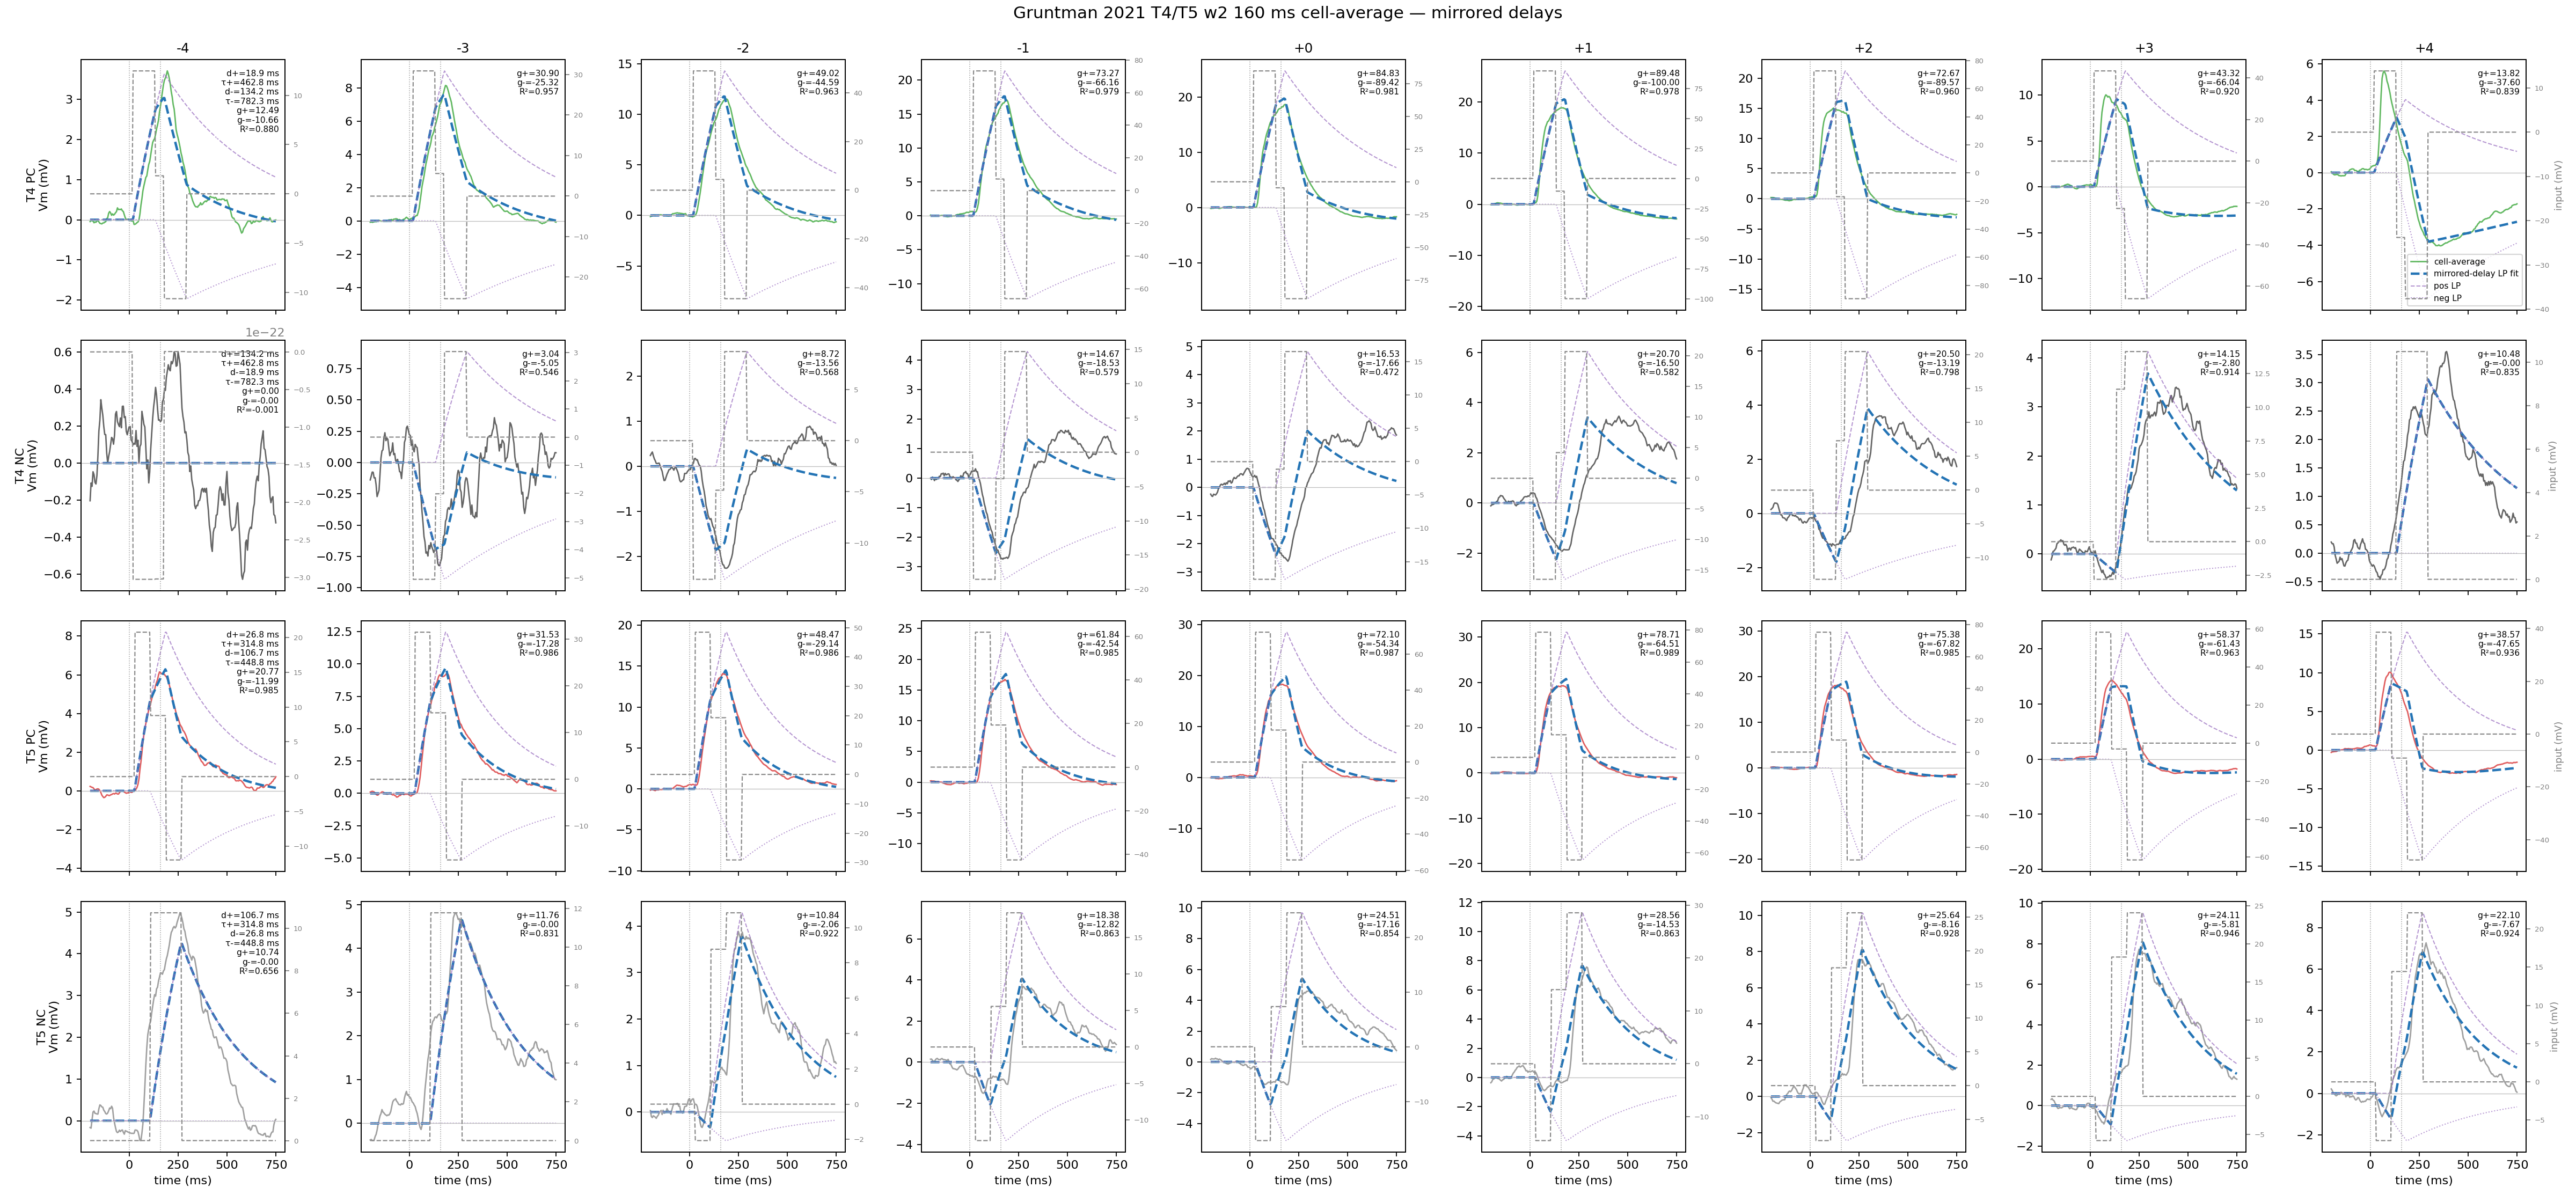

Source data for this figure (header and first rows):
trace_id, position, gain_pos_mv, gain_neg_mv, delay_pos_ms, delay_neg_ms, tau_pos_ms, tau_neg_ms, r_squared, global_r_squared, sse, global_sse, n_points
T4_PC_pos-4_w2, -4, 12.49, -10.66, 18.9, 134.2, 462.8, 782.3, 0.8796, 0.9535, 23.14, 2099, 191
T4_PC_pos-3_w2, -3, 30.9, -25.32, 18.9, 134.2, 462.8, 782.3, 0.9568, 0.9535, 46.01, 2099, 191
T4_PC_pos-2_w2, -2, 49.02, -44.59, 18.9, 134.2, 462.8, 782.3, 0.9631, 0.9535, 98.56, 2099, 191
T4_PC_pos-1_w2, -1, 73.27, -66.16, 18.9, 134.2, 462.8, 782.3, 0.9786, 0.9535, 121.6, 2099, 191
T4_PC_pos+0_w2, 0, 84.83, -89.42, 18.9, 134.2, 462.8, 782.3, 0.9812, 0.9535, 148.8, 2099, 191
T4_PC_pos+1_w2, 1, 89.48, -100, 18.9, 134.2, 462.8, 782.3, 0.9779, 0.9535, 199.8, 2099, 191
T4_PC_pos+2_w2, 2, 72.67, -89.57, 18.9, 134.2, 462.8, 782.3, 0.9599, 0.9535, 257.2, 2099, 191
T4_PC_pos+3_w2, 3, 43.32, -66.04, 18.9, 134.2, 462.8, 782.3, 0.92, 0.9535, 244, 2099, 191
T4_PC_pos+4_w2, 4, 13.82, -37.6, 18.9, 134.2, 462.8, 782.3, 0.8386, 0.9535, 183.4, 2099, 191
T4_NC_pos-4_w2, -4, 4.810224387485772e-25, -3.026711536213745e-22, 134.2, 18.9, 462.8, 782.3, -0.0009053, 0.9535, 15.02, 2099, 191
T4_NC_pos-3_w2, -3, 3.038, -5.051, 134.2, 18.9, 462.8, 782.3, 0.546, 0.9535, 7.338, 2099, 191
T4_NC_pos-2_w2, -2, 8.718, -13.56, 134.2, 18.9, 462.8, 782.3, 0.5682, 0.9535, 52.04, 2099, 191
T4_NC_pos-1_w2, -1, 14.67, -18.53, 134.2, 18.9, 462.8, 782.3, 0.5785, 0.9535, 114.9, 2099, 191
T4_NC_pos+0_w2, 0, 16.53, -17.66, 134.2, 18.9, 462.8, 782.3, 0.4723, 0.9535, 197.5, 2099, 191
T4_NC_pos+1_w2, 1, 20.7, -16.5, 134.2, 18.9, 462.8, 782.3, 0.5819, 0.9535, 222.2, 2099, 191
T4_NC_pos+2_w2, 2, 20.5, -13.19, 134.2, 18.9, 462.8, 782.3, 0.7976, 0.9535, 98.96, 2099, 191
T4_NC_pos+3_w2, 3, 14.15, -2.801, 134.2, 18.9, 462.8, 782.3, 0.9141, 0.9535, 26.59, 2099, 191
T4_NC_pos+4_w2, 4, 10.48, -2.4424723330272356e-23, 134.2, 18.9, 462.8, 782.3, 0.8348, 0.9535, 41.47, 2099, 191
T5_PC_pos-4_w2, -4, 20.77, -11.99, 26.84, 106.7, 314.8, 448.8, 0.9853, 0.9688, 10.06, 1661, 191
T5_PC_pos-3_w2, -3, 31.53, -17.28, 26.84, 106.7, 314.8, 448.8, 0.9859, 0.9688, 22.85, 1661, 191
T5_PC_pos-2_w2, -2, 48.47, -29.14, 26.84, 106.7, 314.8, 448.8, 0.9856, 0.9688, 50.9, 1661, 191
T5_PC_pos-1_w2, -1, 61.84, -42.54, 26.84, 106.7, 314.8, 448.8, 0.9847, 0.9688, 87.08, 1661, 191
T5_PC_pos+0_w2, 0, 72.1, -54.34, 26.84, 106.7, 314.8, 448.8, 0.9868, 0.9688, 95.54, 1661, 191
T5_PC_pos+1_w2, 1, 78.71, -64.51, 26.84, 106.7, 314.8, 448.8, 0.989, 0.9688, 93.09, 1661, 191
T5_PC_pos+2_w2, 2, 75.38, -67.82, 26.84, 106.7, 314.8, 448.8, 0.9846, 0.9688, 118.6, 1661, 191
T5_PC_pos+3_w2, 3, 58.37, -61.43, 26.84, 106.7, 314.8, 448.8, 0.9631, 0.9688, 180.7, 1661, 191
T5_PC_pos+4_w2, 4, 38.57, -47.65, 26.84, 106.7, 314.8, 448.8, 0.9363, 0.9688, 162.6, 1661, 191
T5_NC_pos-4_w2, -4, 10.74, -9.477673152300983e-32, 106.7, 26.84, 314.8, 448.8, 0.6557, 0.9688, 202.2, 1661, 191
T5_NC_pos-3_w2, -3, 11.76, -2.4150589596971778e-29, 106.7, 26.84, 314.8, 448.8, 0.8306, 0.9688, 61.63, 1661, 191
T5_NC_pos-2_w2, -2, 10.84, -2.064, 106.7, 26.84, 314.8, 448.8, 0.9219, 0.9688, 21.32, 1661, 191
T5_NC_pos-1_w2, -1, 18.38, -12.82, 106.7, 26.84, 314.8, 448.8, 0.8634, 0.9688, 58.42, 1661, 191
T5_NC_pos+0_w2, 0, 24.51, -17.16, 106.7, 26.84, 314.8, 448.8, 0.8545, 0.9688, 103.3, 1661, 191
T5_NC_pos+1_w2, 1, 28.56, -14.53, 106.7, 26.84, 314.8, 448.8, 0.8625, 0.9688, 153.3, 1661, 191
T5_NC_pos+2_w2, 2, 25.64, -8.158, 106.7, 26.84, 314.8, 448.8, 0.9283, 0.9688, 86.57, 1661, 191
T5_NC_pos+3_w2, 3, 24.11, -5.809, 106.7, 26.84, 314.8, 448.8, 0.9456, 0.9688, 68.7, 1661, 191
T5_NC_pos+4_w2, 4, 22.1, -7.673, 106.7, 26.84, 314.8, 448.8, 0.9238, 0.9688, 84.33, 1661, 191
